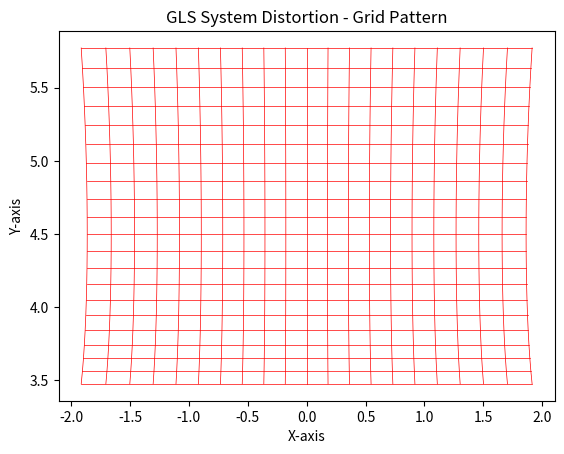

The script that saved this image:
import numpy as np
import matplotlib.pyplot as plt
#Definitions:

#x: The first mirror hit by the incoming laser ray, used for horizontal axis scanning.

#y: The second mirror in the system, employed for vertical axis scanning.

#z: The position of the laser coordinate system's origin (O) on the rotation axis at the center of the X-mirror.

#z0: The distance from the origin to a screen parallel to the XOY plane.

#α: The angle that defines the position of the first mirror (X-mirror).

#β: The angle that describes the position of the second mirror (Y-mirror).

#Equations:

#Equation (1):

#CA = P + tQ

#Where:

#CA = (0, r·sinβ, r - r·cosβ)

#P = (0, 0, 0; r·sinβ, 0, r - r·cosβ)

#t = t

#Q = (r·tanα, -r·sinβ, r·cosβ)

#Equation (2):

#P = P₀ + tP₁

#Where:

#P = (0, r·sinβ, r - r·cosβ)

#P₀ = (0, 0, 0; r·sinβ, 0, r - r·cosβ)

#t = ((z0 - r) / (r·cosβ)) + 1

#P₁ = (r·tanα, -r·sinβ, r·cosβ)

#Equations (3):

#x = -r * tan(α) * [{(z0 - r) / (r * cos(β))} + 1]

#y = [{(z0 - r) / cos(β)} + {r * (1 + sin(β))}]

#z = z0

#grid
# Given values
r = 3.0  # Replace with your actual value
z0 = 4.5  # Replace with your actual value

# Create a figure and axis
fig, ax = plt.subplots()

# Generate a range of angles α and β
alpha_values = np.deg2rad(np.linspace(-22.5, 22.5, 21))  # 21 points from -22.5 to 22.5 degrees
beta_values = np.deg2rad(np.linspace(-22.5, 22.5, 21))   # 21 points from -22.5 to 22.5 degrees

# Loop through α and β values
for alpha in alpha_values:
    x_values = []
    y_values = []
    for beta in beta_values:
        # Equations from the simple model
        x = -r * np.tan(alpha) * (((z0 - r) / (r * np.cos(beta))) + 1)
        y = (((z0 - r) / np.cos(beta)) + (r * (1 + np.sin(beta))))

        x_values.append(x)
        y_values.append(y)

    # Plot lines to join points in each column
    ax.plot(x_values, y_values, c='r', linewidth=0.5)

# Loop through β and α values to plot lines in each row
for beta in beta_values:
    x_values = []
    y_values = []
    for alpha in alpha_values:
        # Equations from the simple model
        x = -r * np.tan(alpha) * (((z0 - r) / (r * np.cos(beta))) + 1)
        y = (((z0 - r) / np.cos(beta)) + (r * (1 + np.sin(beta))))

        x_values.append(x)
        y_values.append(y)

    # Plot lines to join points in each row
    ax.plot(x_values, y_values, c='r', linewidth=0.5)

# Set labels for the axes
ax.set_xlabel('X-axis')
ax.set_ylabel('Y-axis')

# Set the plot title
plt.title('GLS System Distortion - Grid Pattern')

# Show the plot
plt.show()
